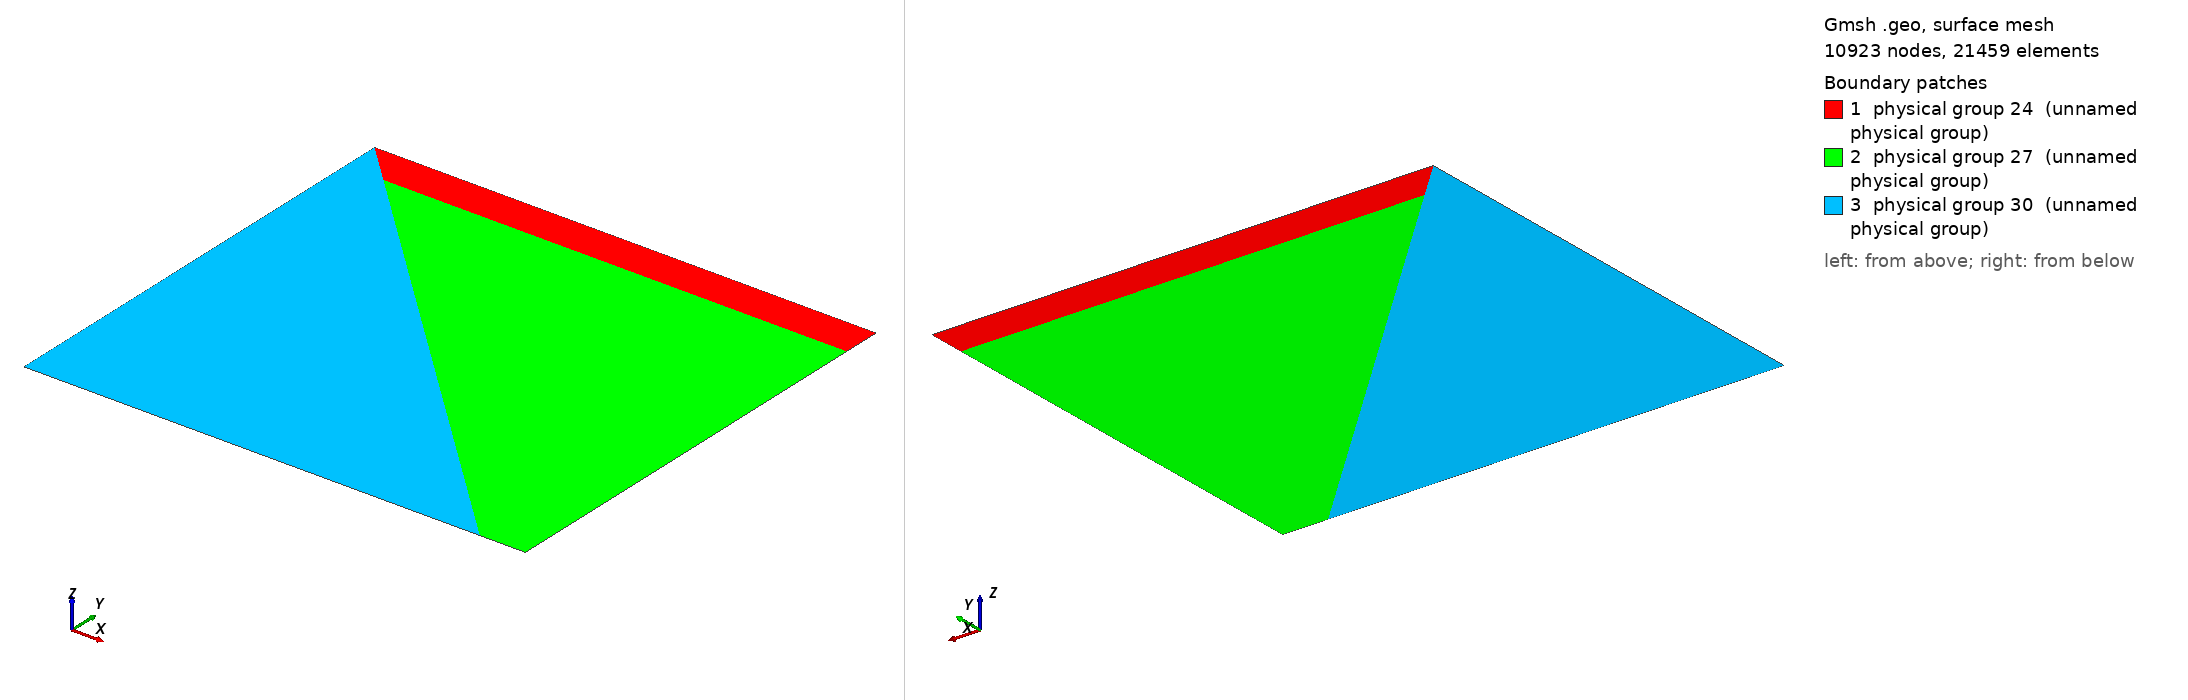

Gmsh geometry script, surface-meshed: 10923 nodes, 21459 surface elements. Boundary patches (legend numbers): 1 physical group 24 (unnamed physical group), 2 physical group 27 (unnamed physical group), 3 physical group 30 (unnamed physical group). Left view from above one corner, right view from below the opposite corner. Legend entries are the model's physical surfaces. The drawing asked Gmsh for element sizes between 1% and 20% of the model's largest extent; the script's own settings can give other sizes.

=== Subduction_Mesh.geo (drawn) ===
// Gmsh project created on Fri Dec  4 14:59:47 2009
// We reproduce a subduction zone on a (660x600) km domain. 
// The kinematically moving slab (see image, on the left) subducts under a 50km-thick plate (up, right) and hence dynamically inducing a flow in the upper-mantle wedge (down, on the right). 
// We therefore are trying to match the benchmark results established by vanKeken2008 for this problem, computing the thermal field throughout the domain by use of finite element methods. 
// The structured, non-adaptive mesh shown in the images contains for instance the sought information at the mesh nodes, spaced out 2.5 km from each other near the critical point of contact between the three// different regions of our domain, and 7.5km everywhere else. In this particular case, the test uses a prescribed wedge flow (Batchelor1967) and is mainly intended to check for the validity of initial condi// tions at the various boundaries. 

minsize=4000;
maxsize=4000;

Point(1) = {0,0,0,minsize};
Point(2) = {660000,0,0,maxsize};
Point(3) = {660000,-50000,0,maxsize};
Point(4) = {660000,-600000,0,maxsize};
Point(5) = {600000,-600000,0,maxsize};
Point(6) = {0,-600000,0,maxsize};
Point(7) = {50000,-50000,0,minsize};
Point(8) = {660000,-420000,0,maxsize};

Line(1) = {1,2};
Line(2) = {2,3};
Line(3) = {3,8};
Line(4) = {4,5};
Line(5) = {5,6};
Line(7) = {1,7};
Line(9) = {7,3};
Line(10) = {8,4};
Line(11) = {7,5};
Line(14) = {6,1};

Physical Line(10) = {1};
Physical Line(11) = {2};
Physical Line(12) = {3};
Physical Line(13) = {4};
Physical Line(19) = {5};
Physical Line(15) = {14};
Physical Line(16) = {10};
// Physical Line(17) = {9};
// Physical Line(18) = {11};
// Physical Line(20) = {7};

Line Loop(22) = {1,2,-9,-7};
Plane Surface(23) = {22};
Physical Surface(24) = {23};
Line Loop(25) = {9,3,10,4,-11};
Plane Surface(26) = {25};
Physical Surface(27) = {26};
Line Loop(28) = {5,14,7,11};
Plane Surface(29) = {28};
Physical Surface(30) = {29};

Physical Line(31) = {11};
Physical Line(32) = {9};
